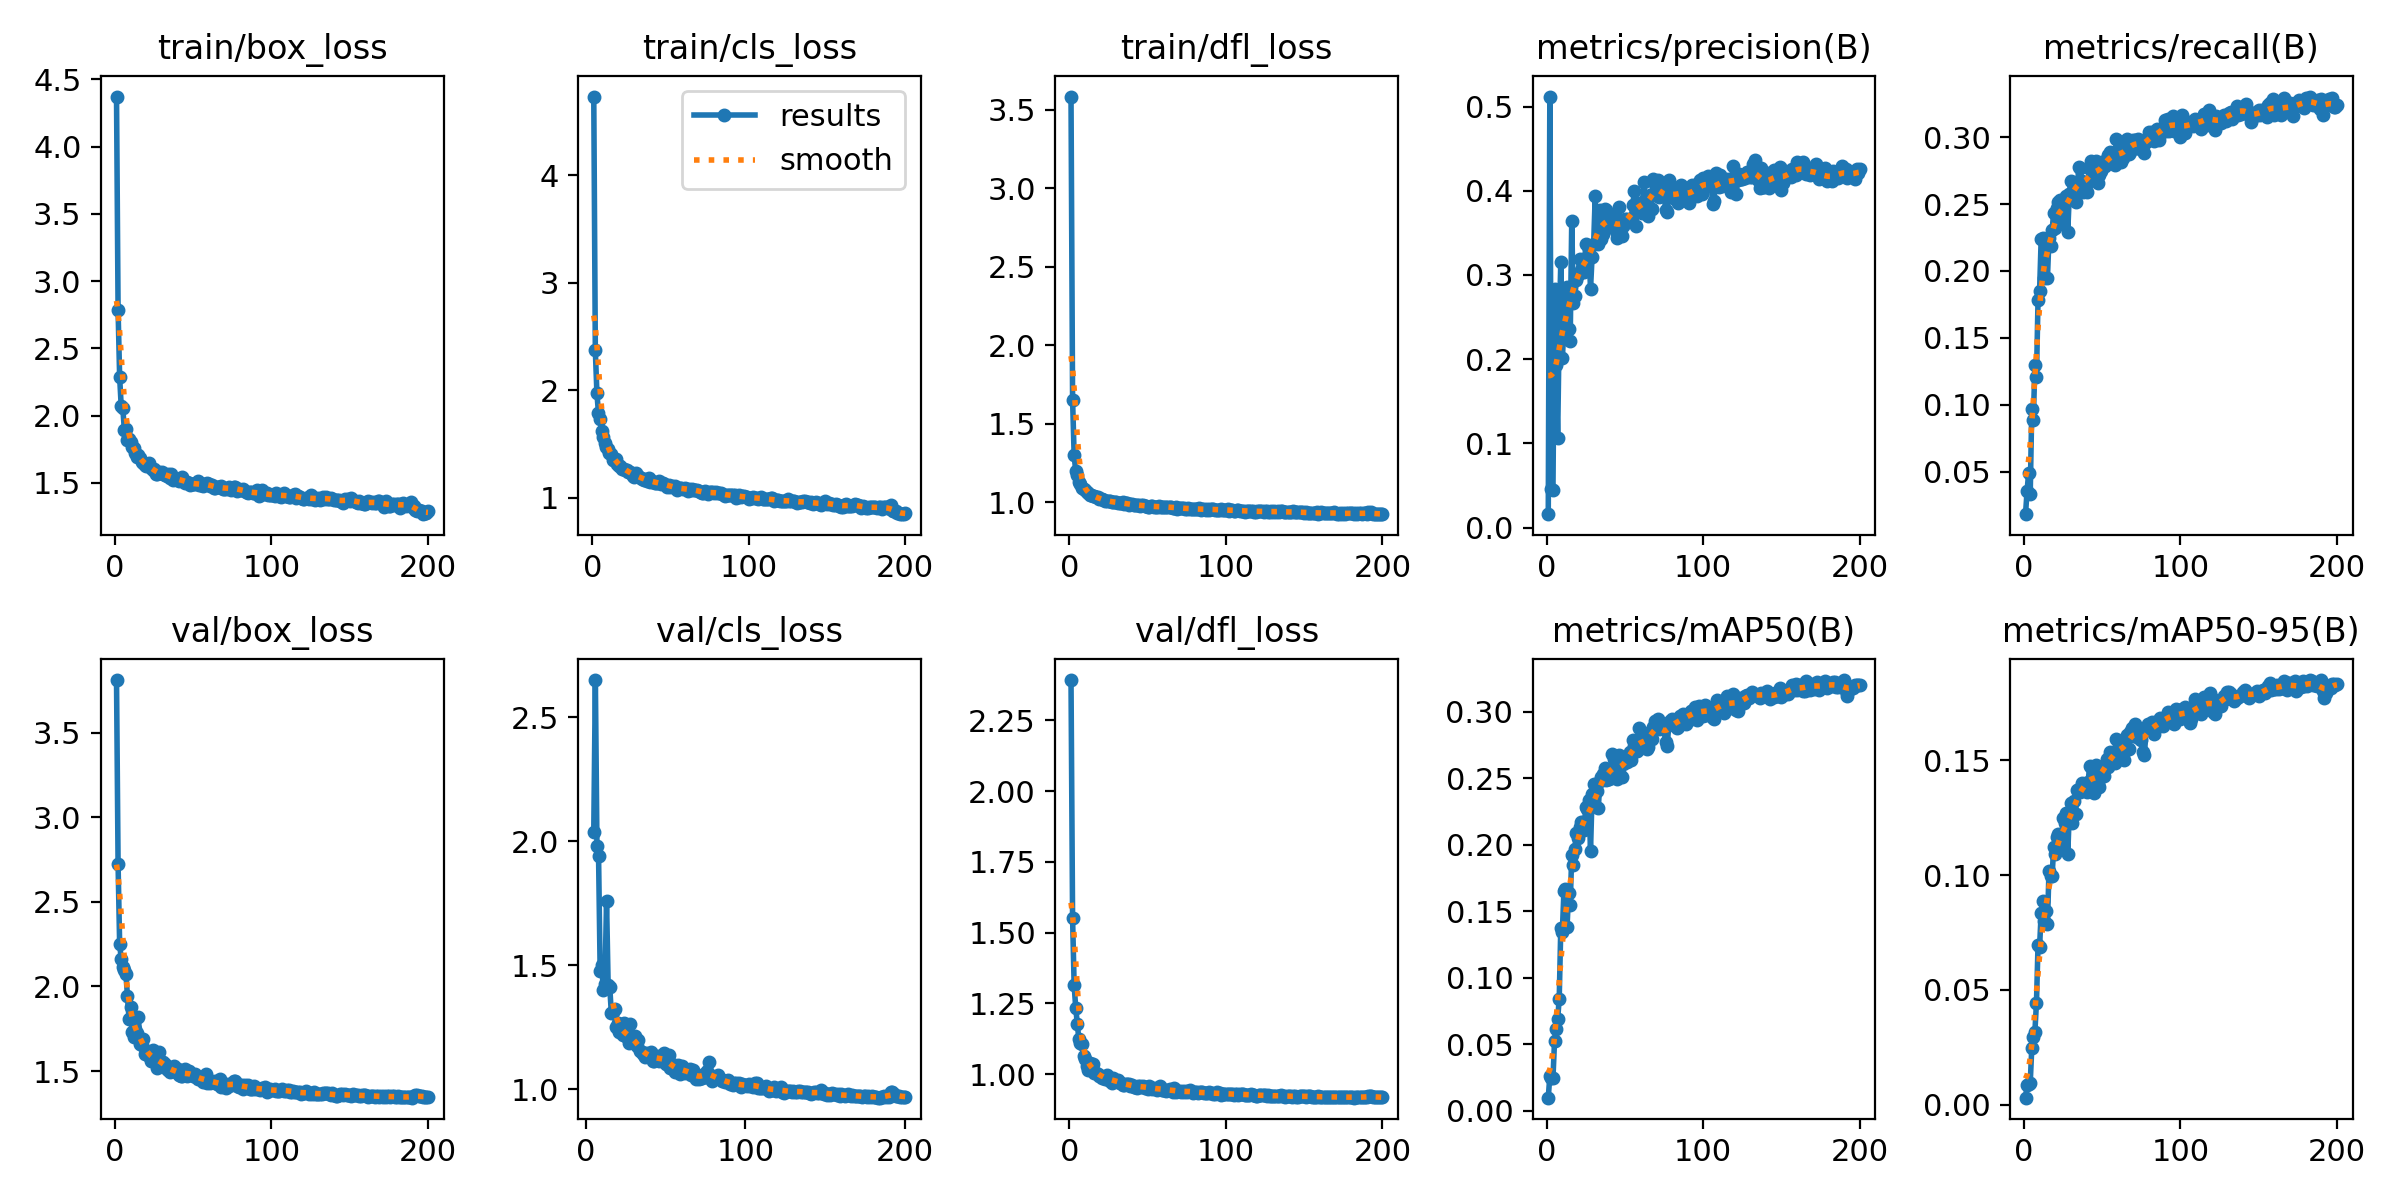

The table this chart was drawn from, first rows:
epoch, time, train/box_loss, train/cls_loss, train/dfl_loss, metrics/precision(B), metrics/recall(B), metrics/mAP50(B), metrics/mAP50-95(B), val/box_loss, val/cls_loss, val/dfl_loss, lr/pg0, lr/pg1, lr/pg2
1, 14.08, 4.373, 4.734, 3.584, 0.01585, 0.01817, 0.00984, 0.00299, 3.812, inf, 2.393, 0.0775, 0.0025, 0.0025
2, 26.15, 2.785, 2.372, 1.653, 0.5119, 0.03554, 0.02606, 0.0084, 2.722, inf, 1.551, 0.05407, 0.005075, 0.005075
3, 38.58, 2.286, 1.978, 1.297, 0.0456, 0.04902, 0.02481, 0.00907, 2.251, inf, 1.313, 0.03062, 0.007624, 0.007624
4, 51.28, 2.07, 1.789, 1.198, 0.04423, 0.03308, 0.02433, 0.00923, 2.163, inf, 1.235, 0.009851, 0.009851, 0.009851
5, 62.81, 2.059, 1.736, 1.175, 0.2829, 0.09672, 0.05245, 0.02461, 2.114, 2.037, 1.178, 0.009802, 0.009802, 0.009802
6, 74.24, 1.894, 1.621, 1.13, 0.193, 0.08884, 0.06164, 0.0296, 2.096, 2.649, 1.123, 0.009753, 0.009753, 0.009753
7, 85.6, 1.902, 1.568, 1.117, 0.1064, 0.1296, 0.06895, 0.0318, 2.075, 1.98, 1.111, 0.009703, 0.009703, 0.009703
8, 96.83, 1.818, 1.514, 1.092, 0.2375, 0.1209, 0.08412, 0.04446, 1.942, 1.941, 1.105, 0.009654, 0.009654, 0.009654
9, 107.8, 1.826, 1.476, 1.084, 0.3149, 0.1781, 0.1376, 0.06948, 1.809, 1.476, 1.063, 0.009604, 0.009604, 0.009604
10, 118.1, 1.805, 1.453, 1.077, 0.2009, 0.1852, 0.1347, 0.06881, 1.876, 1.501, 1.055, 0.009555, 0.009555, 0.009555
11, 128.4, 1.767, 1.418, 1.064, 0.2373, 0.2239, 0.1651, 0.08352, 1.728, 1.401, 1.03, 0.009505, 0.009505, 0.009505
12, 139.8, 1.763, 1.412, 1.059, 0.2341, 0.2243, 0.1671, 0.0889, 1.699, 1.426, 1.016, 0.009456, 0.009456, 0.009456
13, 150.5, 1.722, 1.356, 1.045, 0.2862, 0.1951, 0.1383, 0.07995, 1.746, 1.76, 1.038, 0.009406, 0.009406, 0.009406
14, 162, 1.694, 1.356, 1.042, 0.2361, 0.2178, 0.1639, 0.08449, 1.724, 1.42, 1.022, 0.009357, 0.009357, 0.009357
15, 214.4, 1.707, 1.361, 1.035, 0.222, 0.1944, 0.1546, 0.07886, 1.819, 1.414, 1.034, 0.009307, 0.009307, 0.009307
16, 225.4, 1.685, 1.32, 1.038, 0.3638, 0.2243, 0.1922, 0.1016, 1.661, 1.306, 1.004, 0.009258, 0.009258, 0.009258
17, 236.2, 1.658, 1.3, 1.029, 0.267, 0.2188, 0.185, 0.09944, 1.657, 1.312, 1.003, 0.009208, 0.009208, 0.009208
18, 247.1, 1.648, 1.298, 1.03, 0.2754, 0.2306, 0.1972, 0.09958, 1.688, 1.323, 0.9996, 0.009158, 0.009158, 0.009158
19, 257.7, 1.636, 1.272, 1.02, 0.2935, 0.2435, 0.2089, 0.1124, 1.598, 1.252, 0.9927, 0.009109, 0.009109, 0.009109
20, 269, 1.627, 1.269, 1.017, 0.3, 0.2323, 0.2052, 0.1093, 1.613, 1.267, 0.9938, 0.009059, 0.009059, 0.009059
21, 280.3, 1.632, 1.26, 1.022, 0.3186, 0.2467, 0.2132, 0.1166, 1.593, 1.231, 0.9881, 0.00901, 0.00901, 0.00901
22, 291.4, 1.645, 1.263, 1.01, 0.3054, 0.2515, 0.217, 0.1181, 1.588, 1.238, 0.9879, 0.00896, 0.00896, 0.00896
23, 302.4, 1.609, 1.244, 1.008, 0.3083, 0.2531, 0.217, 0.1161, 1.561, 1.22, 0.9841, 0.008911, 0.008911, 0.008911
24, 314.4, 1.595, 1.243, 1.006, 0.3034, 0.2355, 0.211, 0.1115, 1.626, 1.265, 0.9974, 0.008861, 0.008861, 0.008861
25, 325.5, 1.607, 1.228, 1.008, 0.3368, 0.2414, 0.2288, 0.1249, 1.571, 1.213, 0.9787, 0.008812, 0.008812, 0.008812
26, 336.1, 1.567, 1.202, 1.004, 0.3217, 0.2518, 0.2271, 0.1228, 1.561, 1.21, 0.9755, 0.008762, 0.008762, 0.008762
27, 346.9, 1.566, 1.196, 0.9975, 0.3311, 0.2563, 0.2333, 0.1273, 1.518, 1.186, 0.9696, 0.008713, 0.008713, 0.008713
28, 357.4, 1.578, 1.228, 1, 0.2833, 0.2293, 0.1953, 0.1091, 1.614, 1.263, 0.9858, 0.008663, 0.008663, 0.008663
29, 368.9, 1.57, 1.203, 1.001, 0.3217, 0.2574, 0.238, 0.1276, 1.554, 1.194, 0.9781, 0.008614, 0.008614, 0.008614
30, 381, 1.582, 1.199, 0.997, 0.3369, 0.2672, 0.246, 0.1315, 1.545, 1.188, 0.9773, 0.008564, 0.008564, 0.008564
31, 392.5, 1.567, 1.188, 0.9958, 0.394, 0.259, 0.2293, 0.1229, 1.553, 1.214, 0.981, 0.008515, 0.008515, 0.008515
32, 403.4, 1.556, 1.175, 0.996, 0.3388, 0.2639, 0.2408, 0.1321, 1.539, 1.174, 0.9671, 0.008466, 0.008466, 0.008466
33, 413.4, 1.55, 1.168, 0.9945, 0.3373, 0.2514, 0.228, 0.1267, 1.515, 1.197, 0.9679, 0.008416, 0.008416, 0.008416
34, 423.7, 1.564, 1.175, 0.9992, 0.3775, 0.2585, 0.2479, 0.1373, 1.508, 1.155, 0.963, 0.008367, 0.008367, 0.008367
35, 434.9, 1.537, 1.157, 0.9861, 0.3433, 0.2775, 0.2512, 0.1375, 1.496, 1.149, 0.9621, 0.008317, 0.008317, 0.008317
36, 446.7, 1.569, 1.181, 0.9913, 0.3488, 0.2769, 0.2532, 0.1362, 1.508, 1.143, 0.9657, 0.008268, 0.008268, 0.008268
37, 456.9, 1.525, 1.149, 0.9926, 0.3781, 0.2669, 0.2579, 0.1399, 1.501, 1.129, 0.9651, 0.008218, 0.008218, 0.008218
38, 467.9, 1.534, 1.157, 0.9821, 0.3776, 0.2591, 0.2489, 0.1369, 1.528, 1.145, 0.9638, 0.008169, 0.008169, 0.008169
39, 479.1, 1.532, 1.149, 0.9843, 0.3571, 0.2659, 0.2492, 0.1389, 1.492, 1.141, 0.9592, 0.008119, 0.008119, 0.008119
40, 489.8, 1.522, 1.14, 0.9868, 0.3674, 0.2592, 0.2497, 0.1362, 1.51, 1.135, 0.9619, 0.00807, 0.00807, 0.00807
41, 501, 1.517, 1.138, 0.984, 0.3613, 0.2662, 0.2561, 0.1407, 1.476, 1.152, 0.9549, 0.00802, 0.00802, 0.00802
42, 512.5, 1.527, 1.138, 0.9804, 0.3708, 0.2759, 0.2685, 0.1475, 1.47, 1.113, 0.9552, 0.007971, 0.007971, 0.007971
43, 523.5, 1.542, 1.153, 0.9786, 0.3594, 0.2818, 0.2643, 0.1469, 1.473, 1.113, 0.9524, 0.007921, 0.007921, 0.007921
44, 533.9, 1.513, 1.129, 0.9788, 0.3523, 0.2762, 0.2566, 0.1406, 1.487, 1.123, 0.9578, 0.007872, 0.007872, 0.007872
45, 544.9, 1.502, 1.138, 0.976, 0.344, 0.2689, 0.2497, 0.1357, 1.513, 1.134, 0.9597, 0.007822, 0.007822, 0.007822
46, 556.2, 1.508, 1.127, 0.9831, 0.3805, 0.2823, 0.2678, 0.1479, 1.47, 1.113, 0.9547, 0.007772, 0.007772, 0.007772
47, 567.2, 1.503, 1.12, 0.9793, 0.3642, 0.2659, 0.2522, 0.1395, 1.5, 1.13, 0.9584, 0.007723, 0.007723, 0.007723
48, 577.6, 1.487, 1.103, 0.9752, 0.3466, 0.2719, 0.2511, 0.1382, 1.486, 1.127, 0.952, 0.007673, 0.007673, 0.007673
49, 588.3, 1.489, 1.122, 0.9752, 0.3586, 0.2748, 0.2609, 0.1466, 1.484, 1.147, 0.9559, 0.007624, 0.007624, 0.007624
50, 599, 1.49, 1.103, 0.9707, 0.366, 0.2812, 0.2646, 0.1463, 1.469, 1.104, 0.9487, 0.007574, 0.007574, 0.007574
51, 610, 1.49, 1.114, 0.9714, 0.3664, 0.2789, 0.2621, 0.1433, 1.484, 1.103, 0.9567, 0.007525, 0.007525, 0.007525
52, 621.2, 1.499, 1.101, 0.9769, 0.3623, 0.2782, 0.2655, 0.147, 1.463, 1.137, 0.9507, 0.007476, 0.007476, 0.007476
53, 632.1, 1.515, 1.107, 0.9757, 0.3667, 0.2836, 0.2697, 0.1505, 1.451, 1.085, 0.9466, 0.007426, 0.007426, 0.007426
54, 643, 1.482, 1.077, 0.968, 0.367, 0.2869, 0.2639, 0.1469, 1.46, 1.102, 0.9503, 0.007377, 0.007377, 0.007377
55, 653.9, 1.483, 1.084, 0.9688, 0.3835, 0.2889, 0.2786, 0.1538, 1.452, 1.081, 0.9469, 0.007327, 0.007327, 0.007327
56, 664.8, 1.475, 1.088, 0.9711, 0.3993, 0.2817, 0.2741, 0.1519, 1.435, 1.069, 0.9434, 0.007278, 0.007278, 0.007278
57, 675.9, 1.49, 1.095, 0.9716, 0.3585, 0.2879, 0.2705, 0.1499, 1.455, 1.085, 0.9505, 0.007228, 0.007228, 0.007228
58, 686.7, 1.493, 1.082, 0.9681, 0.3796, 0.2789, 0.2705, 0.1489, 1.481, 1.097, 0.9587, 0.007178, 0.007178, 0.007178
59, 697.3, 1.502, 1.095, 0.9705, 0.386, 0.2984, 0.2878, 0.1595, 1.43, 1.06, 0.9445, 0.007129, 0.007129, 0.007129
60, 707.9, 1.495, 1.085, 0.9709, 0.3788, 0.2855, 0.2751, 0.1535, 1.447, 1.094, 0.9448, 0.007079, 0.007079, 0.007079
... 140 more rows
